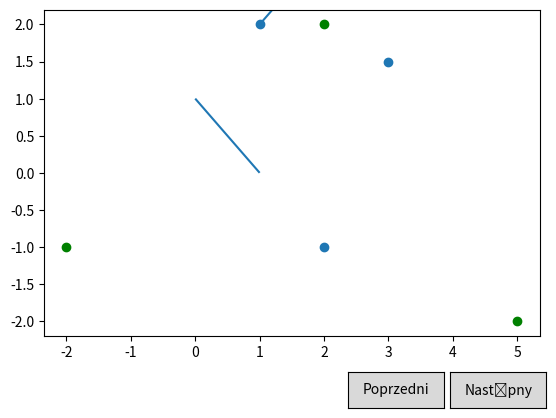

Python code for this plot:
import numpy as np
import matplotlib.pyplot as plt
import matplotlib.collections as mcoll
import matplotlib.colors as mcolors
from matplotlib.widgets import Button

class __Index(object):
    def __init__(self, scenes):
        self.i = 0
        self.scenes = scenes

    def set_axis(self, ax):
        self.ax = ax
        
    def next(self, event):
        self.i = (self.i + 1) % len(scenes)
        self.draw()

    def prev(self, event):
        self.i = (self.i - 1) % len(scenes)
        self.draw()
        
    def draw(self):
        self.ax.clear()
        for collection in scenes[self.i].points:
            self.ax.scatter(*zip(*collection.points), c=collection.color)
        for collection in scenes[self.i].lines:
            self.ax.add_collection(collection.collection)
        plt.draw()

def __configure_buttons(callback):
    plt.subplots_adjust(bottom=0.2)
    axprev = plt.axes([0.6, 0.05, 0.15, 0.075])
    axnext = plt.axes([0.76, 0.05, 0.15, 0.075])
    bnext = Button(axnext, 'Następny')
    bnext.on_clicked(callback.next)
    bprev = Button(axprev, 'Poprzedni')
    bprev.on_clicked(callback.prev)
    return [bprev, bnext]


class Scene:
    def __init__(self, points=[], lines=[]):
        self.points=points
        self.lines=lines

class PointsCollection:
    def __init__(self, points = [], color = None):
        self.points = np.array(points)
        self.color = color

class LinesCollection:
    def __init__(self, lines = [], color = None):
        if color:
            self.collection = mcoll.LineCollection(lines, [mcolors.to_rgba(color)] * len(lines))
        else:
            self.collection = mcoll.LineCollection(lines)
            
def draw(scenes):
    callback = __Index(scenes)
    widgets = __configure_buttons(callback)
    callback.set_axis(plt.axes())
    plt.show()
    callback.draw()
    return widgets

%matplotlib notebook

scenes=[Scene([PointsCollection([(1, 2), (3, 1.5), (2, -1)]), 
               PointsCollection([(5, -2), (2, 2), (-2, -1)], 'green')], 
              [LinesCollection([[(1,2),(2,3)], [(0,1),(1,0)]])]), 
        Scene([PointsCollection([(1, 2), (3, 1.5), (2, -1)], 'red'), 
               PointsCollection([(5, -2), (2, 2), (-2, 1)], 'black')], 
              [LinesCollection([[(-1,2),(-2,3)], [(0,-1),(-1,0)]])])]

widgets = draw(scenes) #You need to keep the reference to the result of draw(..) function.


